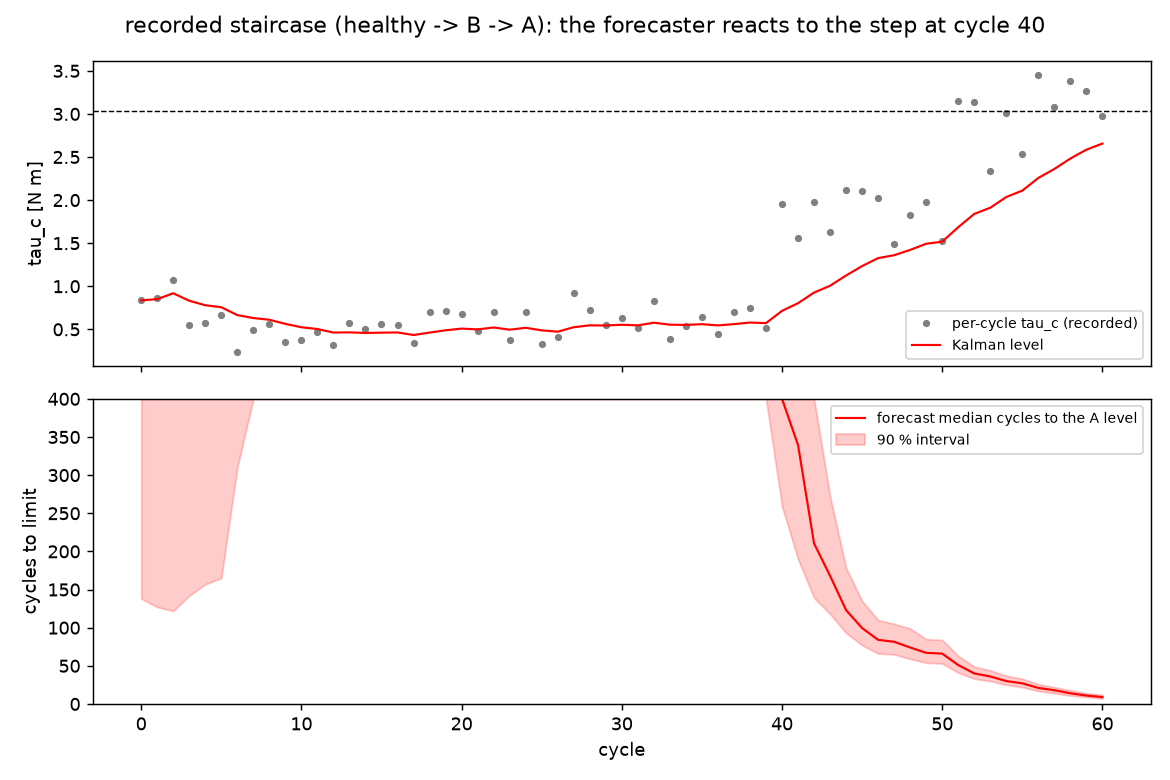

Values plotted in this chart, from the file beside it:
cycle, variant, tc, kf_level, kf_slope, median, lo5, hi95, p_within_20
0, PRE_A, 0.8361, 0.8361, 0.0, 400.0, 138.0, 400.0, 0.0
1, PRE_A, 0.8695, 0.8503, 7.391407903901998e-05, 400.0, 127.0, 400.0, 0.0
2, PRE_A, 1.076, 0.9188, 0.0008972, 400.0, 122, 400.0, 0.0
3, PRE_A, 0.5558, 0.8321, -0.0009442, 400.0, 141.9, 400.0, 0.0
4, PRE_A, 0.5789, 0.7796, -0.002558, 400.0, 156.9, 400.0, 0.0
5, PRE_A, 0.6656, 0.7567, -0.003407, 400.0, 165.0, 400.0, 0.0
6, PRE_A, 0.2333, 0.6654, -0.007936, 400.0, 310.0, 400.0, 0.0
7, PRE_A, 0.4932, 0.6309, -0.009517, 400.0, 400.0, 400.0, 0.0
8, PRE_A, 0.56, 0.6118, -0.01015, 400.0, 400.0, 400.0, 0.0
9, PRE_A, 0.356, 0.5636, -0.01283, 400.0, 400.0, 400.0, 0.0
10, PRE_A, 0.3803, 0.5245, -0.01474, 400.0, 400.0, 400.0, 0.0
11, PRE_A, 0.4701, 0.5036, -0.01519, 400.0, 400.0, 400.0, 0.0
12, PRE_A, 0.3203, 0.4626, -0.01711, 400.0, 400.0, 400.0, 0.0
13, PRE_A, 0.5726, 0.465, -0.01568, 400.0, 400.0, 400.0, 0.0
14, PRE_A, 0.5052, 0.4579, -0.01506, 400.0, 400.0, 400.0, 0.0
15, PRE_A, 0.5659, 0.4616, -0.01373, 400.0, 400.0, 400.0, 0.0
16, PRE_A, 0.5546, 0.4641, -0.01262, 400.0, 400.0, 400.0, 0.0
17, PRE_A, 0.3381, 0.4344, -0.01376, 400.0, 400.0, 400.0, 0.0
18, PRE_A, 0.701, 0.4623, -0.01107, 400.0, 400.0, 400.0, 0.0
19, PRE_A, 0.7075, 0.4889, -0.008717, 400.0, 400.0, 400.0, 0.0
20, PRE_A, 0.6758, 0.5085, -0.007007, 400.0, 400.0, 400.0, 0.0
21, PRE_A, 0.4866, 0.4994, -0.007131, 400.0, 400.0, 400.0, 0.0
22, PRE_A, 0.702, 0.5216, -0.005472, 400.0, 400.0, 400.0, 0.0
23, PRE_A, 0.3712, 0.4962, -0.006562, 400.0, 400.0, 400.0, 0.0
24, PRE_A, 0.6982, 0.5179, -0.005072, 400.0, 400.0, 400.0, 0.0
25, PRE_A, 0.3279, 0.4882, -0.006327, 400.0, 400.0, 400.0, 0.0
26, PRE_A, 0.4122, 0.4728, -0.006776, 400.0, 400.0, 400.0, 0.0
27, PRE_A, 0.923, 0.5246, -0.003974, 400.0, 400.0, 400.0, 0.0
28, PRE_A, 0.7268, 0.5466, -0.002771, 400.0, 400.0, 400.0, 0.0
29, PRE_A, 0.5506, 0.5447, -0.002734, 400.0, 400.0, 400.0, 0.0
30, PRE_A, 0.6343, 0.5532, -0.002246, 400.0, 400.0, 400.0, 0.0
31, PRE_A, 0.5124, 0.5463, -0.00244, 400.0, 400.0, 400.0, 0.0
32, PRE_A, 0.8267, 0.5771, -0.00108, 400.0, 400.0, 400.0, 0.0
33, PRE_A, 0.3879, 0.5543, -0.001944, 400.0, 400.0, 400.0, 0.0
34, PRE_A, 0.5428, 0.5513, -0.001986, 400.0, 400.0, 400.0, 0.0
35, PRE_A, 0.6453, 0.56, -0.001582, 400.0, 400.0, 400.0, 0.0
36, PRE_A, 0.4423, 0.5457, -0.002049, 400.0, 400.0, 400.0, 0.0
37, PRE_A, 0.7001, 0.5605, -0.001446, 400.0, 400.0, 400.0, 0.0
38, PRE_A, 0.7454, 0.5789, -0.0007568, 400.0, 400.0, 400.0, 0.0
39, PRE_A, 0.5207, 0.5721, -0.000961, 400.0, 400.0, 400.0, 0.0
40, A2_B, 1.957, 0.7144, 0.003767, 400.0, 259.0, 400.0, 0.0
41, A2_B, 1.555, 0.8034, 0.006513, 339.5, 190.0, 400.0, 0.0
42, A2_B, 1.973, 0.9268, 0.01019, 210.5, 139.0, 400.0, 0.0
43, A2_B, 1.63, 1.006, 0.0123, 168.0, 118.0, 272, 0.0
44, A2_B, 2.115, 1.125, 0.01552, 123.0, 93.0, 178.0, 0.0
45, A2_B, 2.106, 1.234, 0.01825, 99.5, 77.0, 135.0, 0.0
46, A2_B, 2.03, 1.327, 0.02038, 84.0, 66.0, 110.0, 0.0
47, A2_B, 1.488, 1.36, 0.02075, 81.5, 64.95, 105.0, 0.0
48, A2_B, 1.822, 1.422, 0.02188, 74.0, 59.0, 99.0, 0.0
49, A2_B, 1.979, 1.493, 0.0232, 67.0, 54.0, 85.0, 0.0
50, A2_B, 1.523, 1.517, 0.02322, 66.0, 53.0, 84.0, 0.0
51, A2_A, 3.149, 1.686, 0.02696, 51.0, 41.0, 63.0, 0.0
52, A2_A, 3.135, 1.84, 0.03016, 40.0, 33.0, 49.0, 0.0
53, A2_A, 2.341, 1.912, 0.0312, 36.0, 30.0, 44.0, 0.0
54, A2_A, 3.007, 2.036, 0.03346, 30.0, 25.0, 37.0, 0.0
55, A2_A, 2.54, 2.11, 0.03443, 27.0, 22.0, 33.0, 0.008
56, A2_A, 3.452, 2.257, 0.03706, 21.0, 17.0, 26.0, 0.3807
57, A2_A, 3.083, 2.361, 0.0386, 18.0, 14.0, 22.0, 0.8447
58, A2_A, 3.377, 2.483, 0.04046, 14.0, 11.0, 18.0, 0.9987
59, A2_A, 3.266, 2.585, 0.04184, 11.0, 9.0, 14.0, 1.0
... 1 more rows
